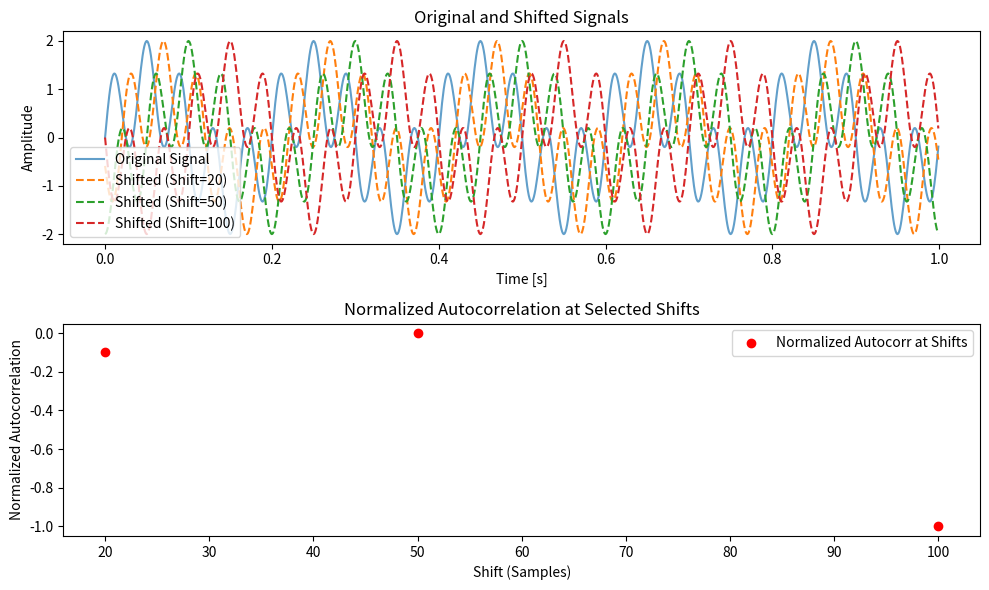

Reproduce this figure in Python.
import numpy as np
import matplotlib.pyplot as plt

def generate_sine_wave(frequencies=[0, 5, 25], duration=1.0, sampling_rate=1000):
    """Generates a sine wave composed of multiple frequencies."""
    t = np.linspace(0, duration, int(sampling_rate * duration), endpoint=False)
    signal = sum(np.sin(2 * np.pi * f * t) for f in frequencies)
    return t, signal

def compute_autocorrelation(signal, shift):
    """Computes the normalized autocorrelation of a signal with its shifted version."""
    shifted_signal = np.roll(signal, shift)
    autocorr = np.correlate(signal, shifted_signal, mode='full')
    mid = len(autocorr) // 2
    
    # Normalize using signal length and variance
    norm_factor = len(signal) * np.var(signal)
    normalized_autocorr = autocorr[mid] / norm_factor if norm_factor != 0 else 0
    
    return normalized_autocorr, shifted_signal  # Return normalized autocorr value at given shift

def plot_results(t, signal, shifted_signals, autocorrelations, shifts, sampling_rate):
    """Plots the original and shifted signals along with the normalized autocorrelation values."""
    fig, axes = plt.subplots(2, 1, figsize=(10, 6))
    
    # Plot original and shifted signals
    axes[0].plot(t, signal, label='Original Signal', alpha=0.7)
    for shift, shifted_signal in zip(shifts, shifted_signals):
        axes[0].plot(t, shifted_signal, label=f'Shifted (Shift={shift})', linestyle='dashed')
    axes[0].set_title('Original and Shifted Signals')
    axes[0].set_xlabel('Time [s]')
    axes[0].set_ylabel('Amplitude')
    axes[0].legend()
    
    # Plot normalized autocorrelation values
    axes[1].scatter(shifts, autocorrelations, color='r', label='Normalized Autocorr at Shifts')
    axes[1].set_title('Normalized Autocorrelation at Selected Shifts')
    axes[1].set_xlabel('Shift (Samples)')
    axes[1].set_ylabel('Normalized Autocorrelation')
    axes[1].legend()
    
    plt.tight_layout()
    plt.show()

def main():
    frequencies = [0, 5, 25]  # Modify these frequencies as needed
    duration = 1.0  # seconds
    sampling_rate = 1000  # Hz
    shifts = [20, 50, 100]  # Different shift values to test
    
    t, signal = generate_sine_wave(frequencies, duration, sampling_rate)
    autocorrelations = []
    shifted_signals = []
    
    for shift in shifts:
        autocorr, shifted_signal = compute_autocorrelation(signal, shift)
        autocorrelations.append(autocorr)
        shifted_signals.append(shifted_signal)
        print(f'Normalized Autocorrelation at shift {shift}: {autocorr}')
    
    plot_results(t, signal, shifted_signals, autocorrelations, shifts, sampling_rate)

if __name__ == "__main__":
    main()
